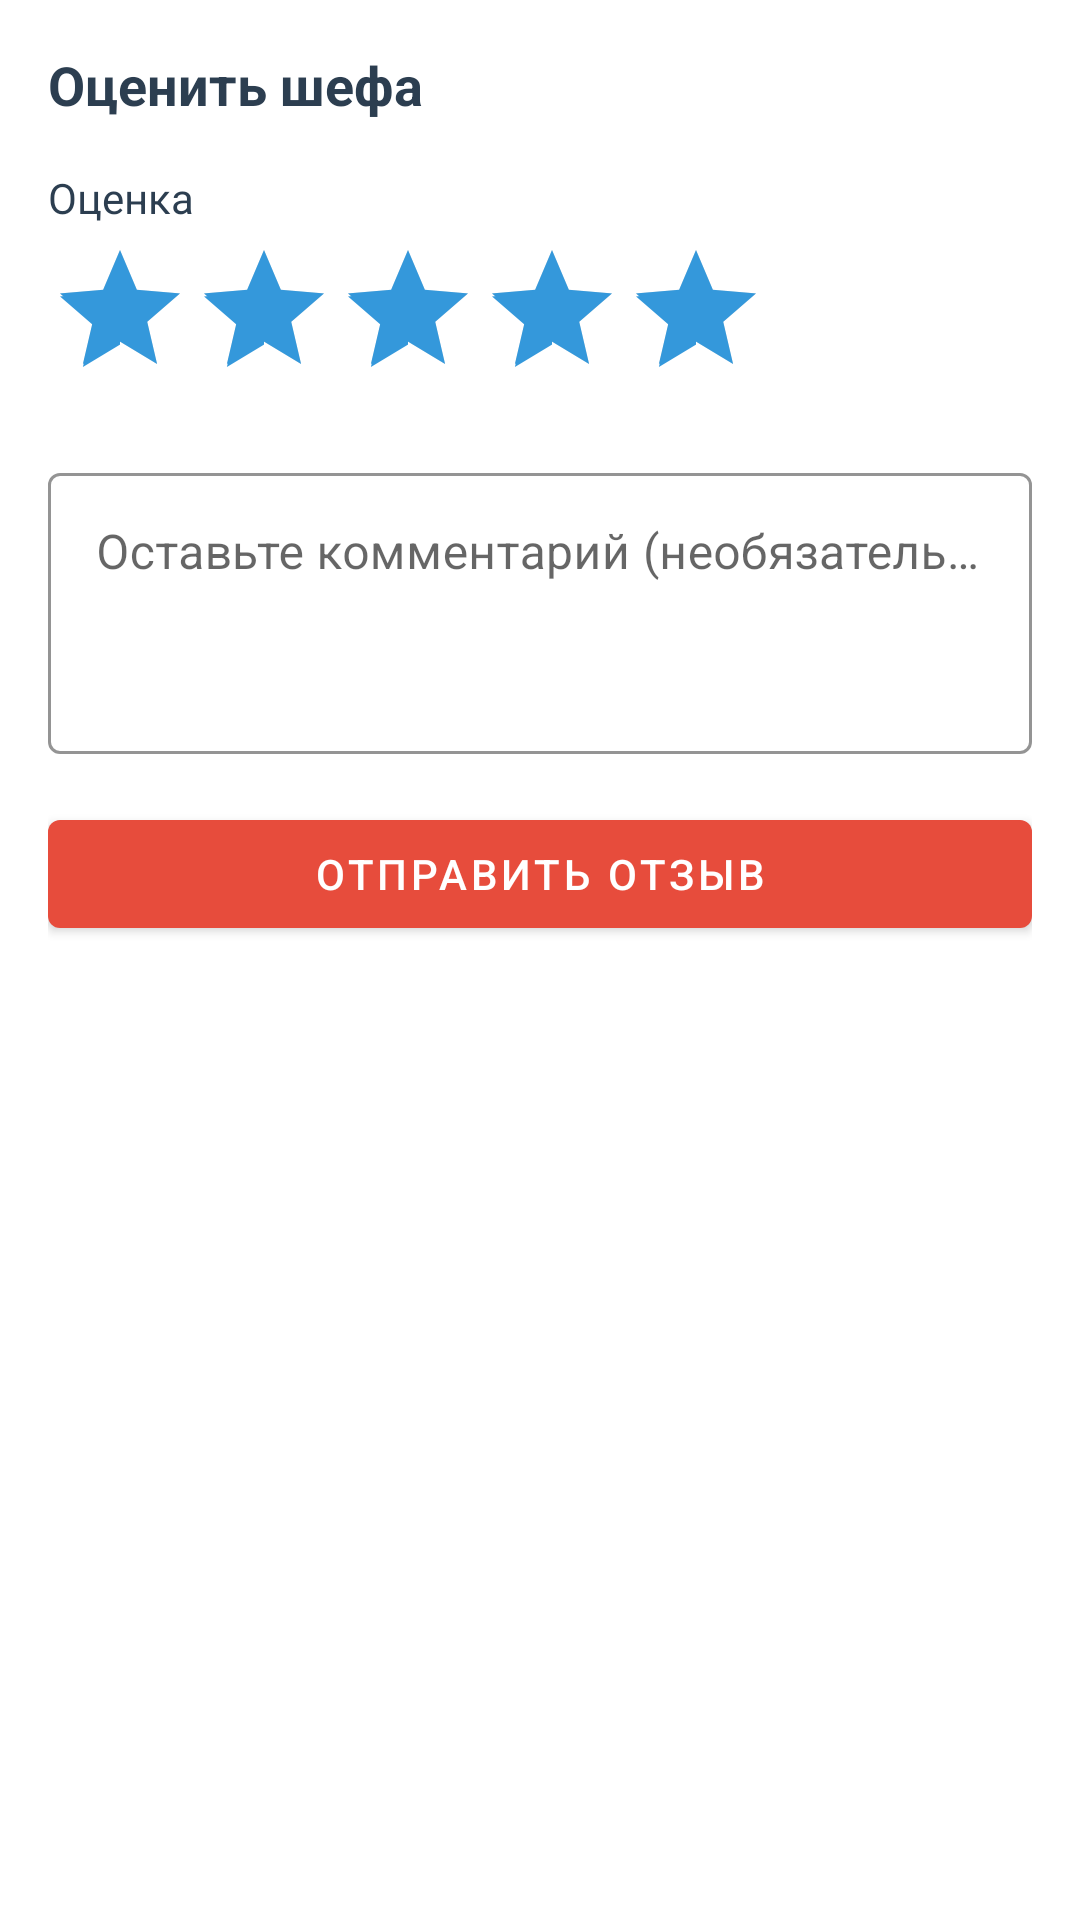

Produce the Android XML layout that renders to this screen, including the resource entries it uses.
<!-- AndroidManifest.xml: application theme Theme.ChefsTable -->
<!-- res/layout/dialog_review.xml -->
<?xml version="1.0" encoding="utf-8"?>
<LinearLayout xmlns:android="http://schemas.android.com/apk/res/android"
    xmlns:app="http://schemas.android.com/apk/res-auto"
    android:layout_width="match_parent"
    android:layout_height="wrap_content"
    android:orientation="vertical"
    android:padding="@dimen/spacing_md">

    <TextView
        android:layout_width="match_parent"
        android:layout_height="wrap_content"
        android:layout_marginBottom="@dimen/spacing_md"
        android:text="@string/review_title"
        android:textColor="@color/text_dark"
        android:textSize="@dimen/text_subtitle"
        android:textStyle="bold" />

    <TextView
        android:layout_width="match_parent"
        android:layout_height="wrap_content"
        android:layout_marginBottom="@dimen/spacing_xs"
        android:text="@string/review_rating"
        android:textColor="@color/text_dark"
        android:textSize="@dimen/text_body" />

    <RatingBar
        android:id="@+id/rating_bar"
        android:layout_width="wrap_content"
        android:layout_height="wrap_content"
        android:numStars="5"
        android:rating="5"
        android:stepSize="1" />

    <com.google.android.material.textfield.TextInputLayout
        style="@style/Widget.MaterialComponents.TextInputLayout.OutlinedBox"
        android:layout_width="match_parent"
        android:layout_height="wrap_content"
        android:layout_marginTop="@dimen/spacing_md"
        android:hint="@string/review_comment_hint"
        app:boxStrokeColor="@color/primary">

        <com.google.android.material.textfield.TextInputEditText
            android:id="@+id/et_comment"
            android:layout_width="match_parent"
            android:layout_height="wrap_content"
            android:gravity="top"
            android:inputType="textMultiLine"
            android:minLines="3" />
    </com.google.android.material.textfield.TextInputLayout>

    <ProgressBar
        android:id="@+id/progress_bar"
        android:layout_width="wrap_content"
        android:layout_height="wrap_content"
        android:layout_gravity="center"
        android:layout_marginTop="@dimen/spacing_md"
        android:visibility="gone" />

    <com.google.android.material.button.MaterialButton
        android:id="@+id/btn_submit"
        android:layout_width="match_parent"
        android:layout_height="wrap_content"
        android:layout_marginTop="@dimen/spacing_md"
        android:text="@string/review_submit" />
</LinearLayout>
<!-- resources referenced by this layout -->
<resources>
  <color name="primary">#E74C3C</color>
  <color name="text_dark">#2C3E50</color>
  <dimen name="spacing_md">16dp</dimen>
  <dimen name="spacing_xs">4dp</dimen>
  <dimen name="text_body">14sp</dimen>
  <dimen name="text_subtitle">18sp</dimen>
  <string name="review_comment_hint">Оставьте комментарий (необязательно)</string>
  <string name="review_rating">Оценка</string>
  <string name="review_submit">Отправить отзыв</string>
  <string name="review_title">Оценить шефа</string>
  <style name="Theme.ChefsTable" parent="Theme.MaterialComponents.DayNight.DarkActionBar">
          <item name="colorPrimary">@color/primary</item>
          <item name="colorPrimaryVariant">@color/primary_dark</item>
          <item name="colorOnPrimary">@color/white</item>
          <item name="colorSecondary">@color/accent</item>
          <item name="colorSecondaryVariant">@color/accent_dark</item>
          <item name="colorOnSecondary">@color/white</item>
          <item name="android:statusBarColor">?attr/colorPrimaryVariant</item>
          <item name="android:windowBackground">@color/bg_white</item>
          <item name="android:textColorPrimary">@color/text_dark</item>
          <item name="android:textColorSecondary">@color/text_light</item>
      </style>
  <color name="primary_dark">#C0392B</color>
  <color name="white">#FFFFFFFF</color>
  <color name="accent">#3498DB</color>
  <color name="accent_dark">#2980B9</color>
  <color name="bg_white">#FFFFFF</color>
  <color name="text_light">#7F8C8D</color>
</resources>
